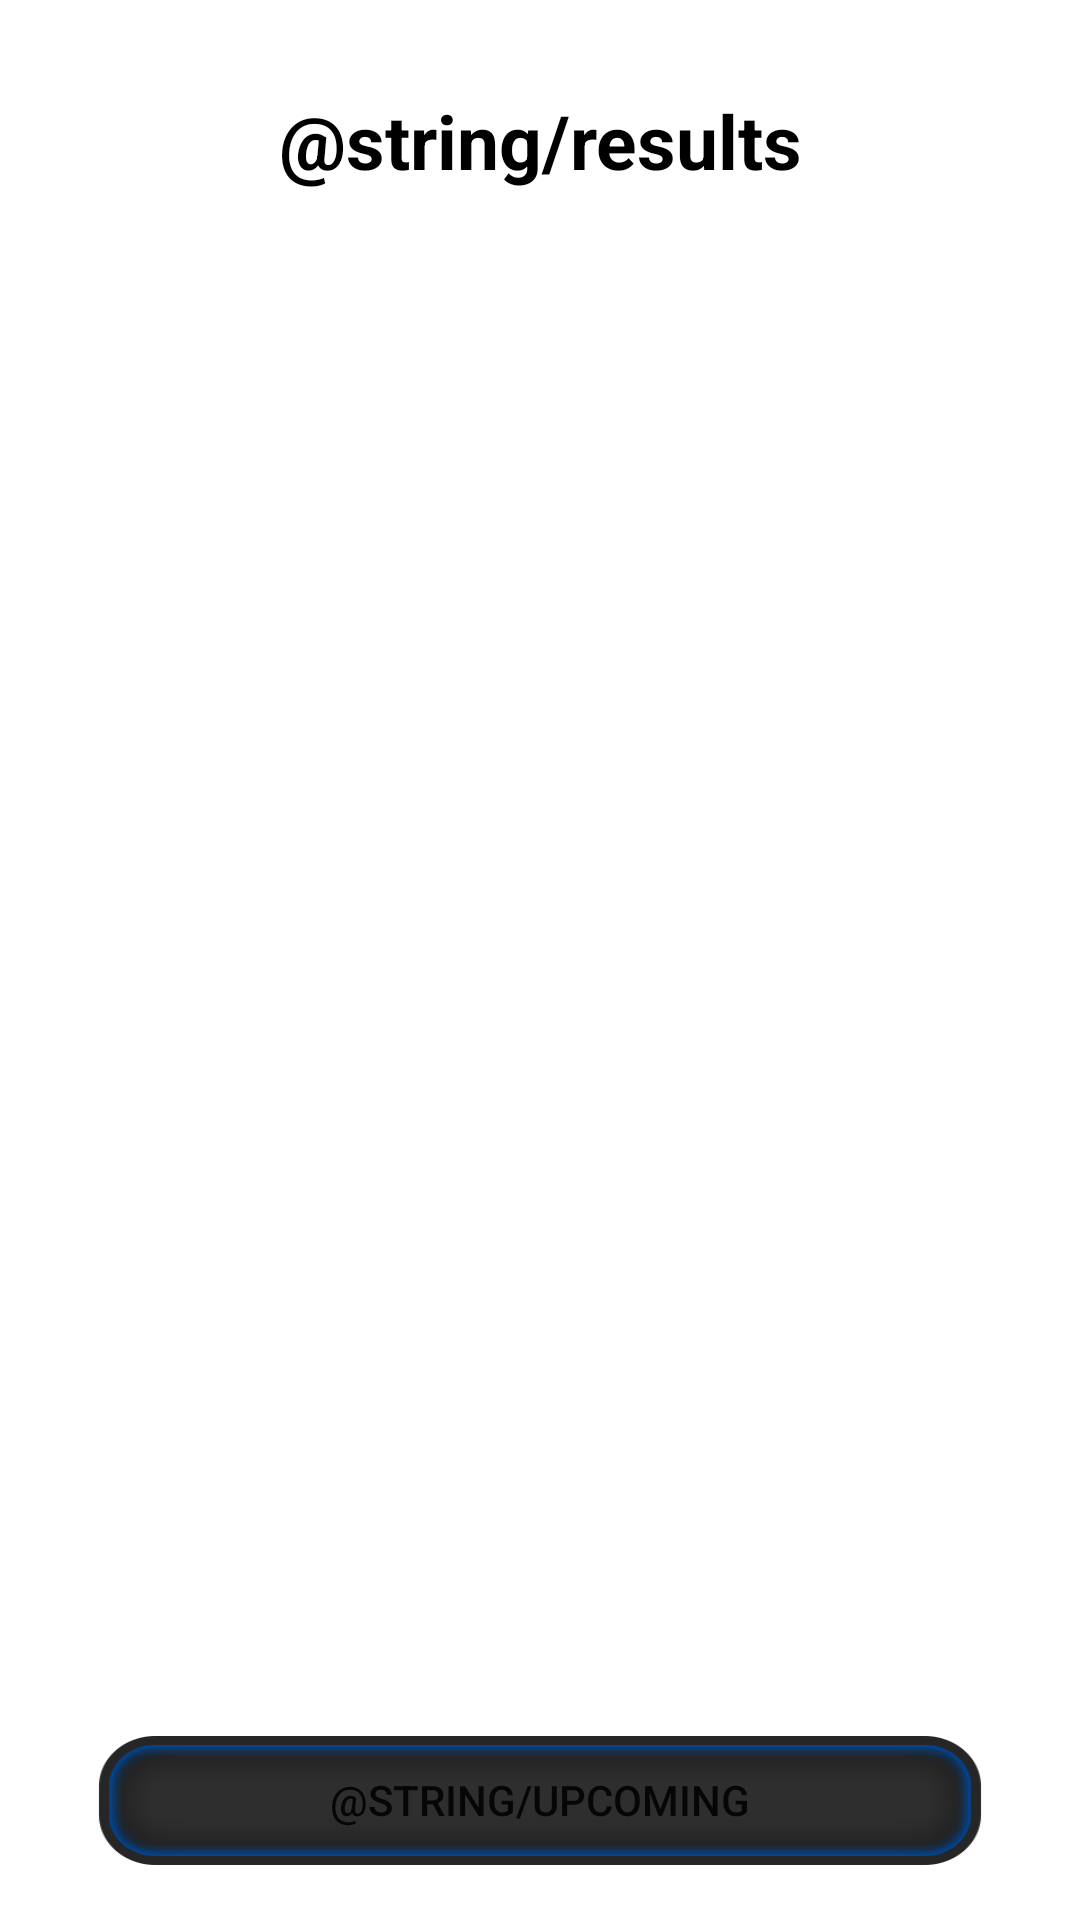

This screen was rendered from an Android layout file. Write that file and the resources it references.
<!-- AndroidManifest.xml: application theme Theme.AMNPA -->
<!-- res/layout/fragment_games.xml -->
<?xml version="1.0" encoding="utf-8"?>
<androidx.constraintlayout.widget.ConstraintLayout xmlns:android="http://schemas.android.com/apk/res/android"
    xmlns:tools="http://schemas.android.com/tools"
    xmlns:app="http://schemas.android.com/apk/res-auto"
    android:layout_width="match_parent"
    android:layout_height="match_parent"
    tools:context=".GamesFragment">

    
    <TextView
        android:id="@+id/gamesText"
        android:layout_width="wrap_content"
        android:layout_height="wrap_content"
        android:text="@string/results"
        android:layout_marginTop="30dp"
        android:textSize="25sp"
        android:textColor="@color/black"
        android:textStyle="bold"
        android:textAlignment="center"
        app:layout_constraintEnd_toEndOf="parent"
        app:layout_constraintStart_toStartOf="parent"
        app:layout_constraintTop_toTopOf="parent"/>

    <androidx.recyclerview.widget.RecyclerView
        android:id="@+id/gamesRecyclerView"
        android:layout_width="350dp"
        android:layout_height="0dp"
        android:nestedScrollingEnabled="true"
        app:layout_constraintBottom_toBottomOf="parent"
        app:layout_constraintEnd_toEndOf="parent"
        app:layout_constraintStart_toStartOf="parent"
        app:layout_constraintTop_toBottomOf="@+id/gamesText"
        app:layout_constraintBottom_toTopOf="@+id/gamesButton"
        android:layout_margin="20dp"
        />

    <Button
        android:id="@+id/gamesButton"
        android:layout_width="300dp"
        android:layout_height="50dp"
        android:layout_margin="15dp"
        android:layout_marginBottom="36dp"
        android:background="@drawable/default_button_blue"
        android:text="@string/upcoming"
        app:layout_constraintBottom_toBottomOf="parent"
        app:layout_constraintEnd_toEndOf="parent"
        app:layout_constraintStart_toStartOf="parent" />

</androidx.constraintlayout.widget.ConstraintLayout>
<!-- resources referenced by this layout -->
<resources>
  <color name="black">#FF000000</color>
  <!-- drawable default_button_blue: png bitmap (drawable, 11169 bytes) -->
  <style name="Theme.AMNPA" parent="Theme.MaterialComponents.DayNight.NoActionBar">
          
          <item name="colorPrimary">@color/app_main2</item>
          <item name="colorPrimaryVariant">@color/app_main</item>
          <item name="colorOnPrimary">@color/app_main</item>
          
          <item name="colorSecondary">@color/app_blue</item>
          <item name="colorSecondaryVariant">#014D87</item>
          <item name="colorOnSecondary">@color/black</item>
          
          <item name="android:statusBarColor">@color/white</item>
          
          <item name="android:shadowColor">@color/app_blue</item>
          <item name="android:windowLightStatusBar" tools:targetApi="m">true</item>
      </style>
  <color name="app_main2">#2C2C2C</color>
  <color name="app_main">#B3B3B3</color>
  <color name="app_blue">#034dc4</color>
  <color name="white">#FFFFFFFF</color>
</resources>
